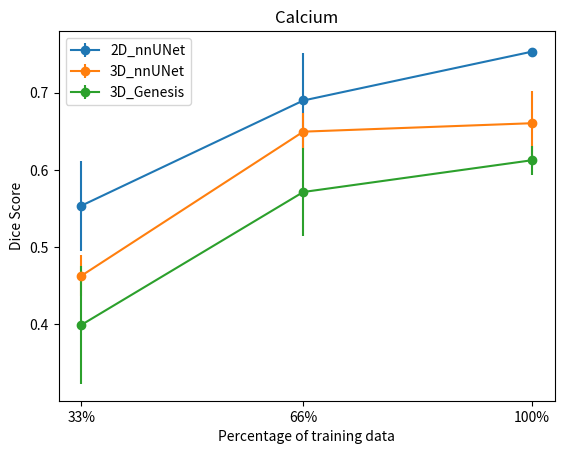

This figure's Python source:
data_law = {
    '33%': {'3D': [0.8903277991, 0.8653243533, 0.8908963776], '2D': [0.9426674075, 0.9225201256, 0.8994133068]},
    '66%': {'3D': [0.8884417447, 0.8913144713, 0.8693588875], '2D': [0.9173638977, 0.9223807142, 0.9285820373]},
    '100%': {'3D': [0.8915868125, 0.8774363704, 0.8876288098], '2D': [0.9180082899, 0.9197804068, 0.9079309538]}
}
data_lumen = {
    '33%': {'3D': [0.8903277991, 0.8653243533, 0.8908963776], '2D': [0.9426674075, 0.9225201256, 0.8994133068]},
    '66%': {'3D': [0.8884417447, 0.8913144713, 0.8693588875], '2D': [0.9173638977, 0.9223807142, 0.9285820373]},
    '100%': {'3D': [0.8915868125, 0.8774363704, 0.8876288098], '2D': [0.9180082899, 0.9197804068, 0.9079309538]}
}
data_wall = {
    '33%': {'3D': [0.7899438597, 0.7510292636, 0.7769474334], '2D': [0.7897927267, 0.7449655955, 0.7958867726]},
    '66%': {'3D': [0.7923897316, 0.7869069825, 0.7980910829], '2D': [0.8110068513, 0.8039293395, 0.8037562567]},
    '100%': {'3D': [0.792232793, 0.8123521295, 0.8054541528], '2D': [0.7986140261, 0.8014025431, 0.7983255289]}
}

import matplotlib.pyplot as plt
import numpy as np


# Data
data_calcium = {
    '33%': {'3D': [0.4573563842, 0.497924104, 0.4331986283], '2D': [0.5904097331, 0.599537173, 0.4708737444]},
    '66%': {'3D': [0.6254276412, 0.6415110632, 0.6818671376], '2D': [0.7324029096, 0.6023875434, 0.735082018]},
    '100%': {'3D': [0.66924857, 0.6048997993, 0.7074629322], '2D': [0.7467109655, 0.7580196668, 0.755058326]}
}


data_calcium_genesis = {
    '33%': {'3D': [0.4860043228, 0.300236851, 0.4113970697], '2D': [0.5904097331, 0.599537173, 0.4708737444]},
    '66%': {'3D': [0.5036671162, 0.5673838258, 0.6432680488], '2D': [0.7324029096, 0.6023875434, 0.735082018]},
    '100%': {'3D': [0.5883364677, 0.6150872707, 0.6344194412], '2D': [0.7467109655, 0.7580196668, 0.755058326]}
}
for scale in data_calcium_genesis:
    data_calcium_genesis[scale]['3D_Genesis'] = data_calcium_genesis[scale]['3D']
    data_calcium_genesis[scale]['3D_nnUNet'] = data_calcium[scale]['3D']
    data_calcium_genesis[scale]['2D_nnUNet'] = data_calcium_genesis[scale]['2D']
    del data_calcium_genesis[scale]['2D']
    del data_calcium_genesis[scale]['3D']

data = data_calcium_genesis
x = [33, 66, 100]
# y = {
#     '3D': [np.mean(data['33%']['3D']), np.mean(data['66%']['3D']), np.mean(data['100%']['3D'])],
#     '2D': [np.mean(data['33%']['2D']), np.mean(data['66%']['2D']), np.mean(data['100%']['2D'])]
# }
y = {
    '3D_nnUNet': [np.mean(data['33%']['3D_nnUNet']), np.mean(data['66%']['3D_nnUNet']), np.mean(data['100%']['3D_nnUNet'])],
    '2D_nnUNet': [np.mean(data['33%']['2D_nnUNet']), np.mean(data['66%']['2D_nnUNet']), np.mean(data['100%']['2D_nnUNet'])],
    '3D_Genesis': [np.mean(data['33%']['3D_Genesis']), np.mean(data['66%']['3D_Genesis']), np.mean(data['100%']['3D_Genesis'])]
}
# yerr = {
#     '3D': [np.std(data['33%']['3D']), np.std(data['66%']['3D']), np.std(data['100%']['3D'])],
#     '2D': [np.std(data['33%']['2D']), np.std(data['66%']['2D']), np.std(data['100%']['2D'])]
# }
yerr = {
    '3D_nnUNet': [np.std(data['33%']['3D_nnUNet']), np.std(data['66%']['3D_nnUNet']), np.std(data['100%']['3D_nnUNet'])],
    '2D_nnUNet': [np.std(data['33%']['2D_nnUNet']), np.std(data['66%']['2D_nnUNet']), np.std(data['100%']['2D_nnUNet'])],
    '3D_Genesis': [np.std(data['33%']['3D_Genesis']), np.std(data['66%']['3D_Genesis']), np.std(data['100%']['3D_Genesis'])]
}

# Plot
fig, ax = plt.subplots()
ax.errorbar(x, y['2D_nnUNet'], yerr=yerr['2D_nnUNet'], fmt='o-', label='2D_nnUNet')
ax.errorbar(x, y['3D_nnUNet'], yerr=yerr['3D_nnUNet'], fmt='o-', label='3D_nnUNet')
ax.errorbar(x, y['3D_Genesis'], yerr=yerr['3D_Genesis'], fmt='o-', label='3D_Genesis')
ax.set_xlabel('Percentage of training data')
ax.set_ylabel('Dice Score')
ax.set_xticks(x)
ax.set_xticklabels(['33%', '66%', '100%'])
ax.legend()
ax.title.set_text('Calcium')
plt.show()

